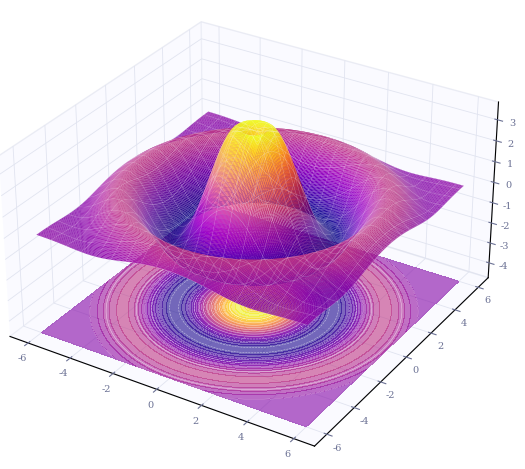

Here is the Python script that generated this plot: (Note: this script raises an exception after producing the figure.)
"""A lit 3D surface (decaying radial ripples around a central peak) with its
contour map projected on the floor. Sized to read at thumbnail scale: no
colour bar, the surface fills the frame.

    python3 plot3d.py renders/plot3d.png
"""
import sys

import matplotlib

matplotlib.use("Agg")
import matplotlib.pyplot as plt
import numpy as np
from matplotlib.colors import LightSource

x = np.linspace(-6, 6, 420)
X, Y = np.meshgrid(x, x)
R = np.hypot(X, Y)
Z = 3.2 * np.sin(1.45 * R) / (1 + 0.32 * R) + 2.4 * np.exp(-(R / 1.1) ** 2)
Z *= np.exp(-(R / 6.4) ** 6)                  # settle the far corners of the square

cmap = plt.get_cmap("plasma")
shade = LightSource(azdeg=315, altdeg=42).shade(Z, cmap=cmap, vert_exag=0.4, blend_mode="soft")

plt.rcParams.update({"font.family": "serif", "font.serif": ["Palatino", "Palatino Linotype", "DejaVu Serif"]})
fig = plt.figure(figsize=(8, 5.6), dpi=240)
ax = fig.add_subplot(projection="3d", computed_zorder=False)
floor = Z.min() - 3.2
ax.contourf(X, Y, Z, zdir="z", offset=floor, levels=30, cmap=cmap, alpha=0.6, zorder=0)
ax.contour(X, Y, Z, zdir="z", offset=floor, levels=12, colors="white", linewidths=0.4, alpha=0.6, zorder=1)
ax.plot_surface(X, Y, Z, facecolors=shade, rstride=2, cstride=2, linewidth=0, antialiased=True,
                shade=False, zorder=2)
ax.plot_wireframe(X, Y, Z, rstride=24, cstride=24, color="white", linewidth=0.3, alpha=0.35, zorder=3)

ax.set_zlim(floor, Z.max())
ax.view_init(elev=30, azim=-58)
ax.set_box_aspect((1, 1, 0.58), zoom=1.22)
for axis in (ax.xaxis, ax.yaxis, ax.zaxis):
    axis.pane.set_facecolor((0.965, 0.97, 1.0, 1))
    axis.pane.set_edgecolor("#d9dcea")
    axis._axinfo["grid"].update(color="#e1e4f0", linewidth=0.6)
ax.tick_params(pad=-3, colors="#6b7194", labelsize=7)

fig.savefig(sys.argv[1], bbox_inches="tight", pad_inches=0.05, facecolor="white")
